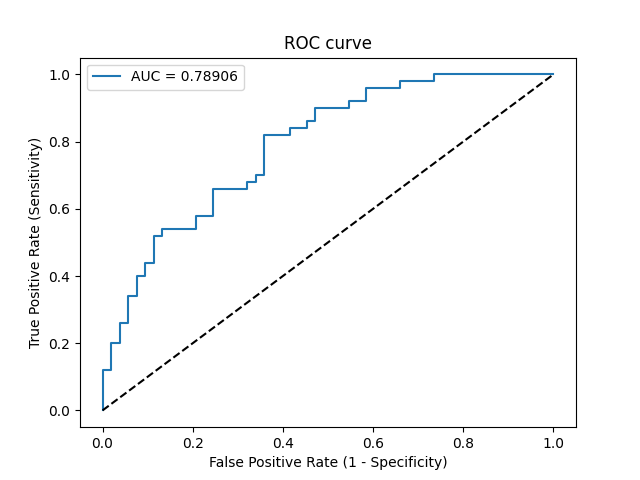

The table this chart was drawn from, first rows:
Threshold, Sensitivity, Specificity, NPV, PPV
inf, 0.0, 1.0, 0.5146, 0
0.8396, 0.02, 1.0, 0.5196, 1.0
0.7618, 0.12, 1.0, 0.5464, 1.0
0.7586, 0.12, 0.9811, 0.5417, 0.8571
0.7285, 0.2, 0.9811, 0.5652, 0.9091
0.7268, 0.2, 0.9623, 0.5604, 0.8333
0.7137, 0.26, 0.9623, 0.5795, 0.8667
0.7092, 0.26, 0.9434, 0.5747, 0.8125
0.6874, 0.34, 0.9434, 0.6024, 0.85
0.6843, 0.34, 0.9245, 0.5976, 0.8095
0.6803, 0.4, 0.9245, 0.6203, 0.8333
0.6803, 0.4, 0.9057, 0.6154, 0.8
0.6738, 0.44, 0.9057, 0.6316, 0.8148
0.6699, 0.44, 0.8868, 0.6267, 0.7857
0.6633, 0.52, 0.8868, 0.662, 0.8125
0.659, 0.52, 0.8679, 0.6571, 0.7879
0.6509, 0.54, 0.8679, 0.6667, 0.7941
0.6385, 0.54, 0.7925, 0.6462, 0.7105
0.6261, 0.58, 0.7925, 0.6667, 0.725
0.6223, 0.58, 0.7547, 0.6557, 0.6905
0.5911, 0.66, 0.7547, 0.7018, 0.7174
0.5776, 0.66, 0.6792, 0.6792, 0.66
0.5676, 0.68, 0.6792, 0.6923, 0.6667
0.5606, 0.68, 0.6604, 0.6863, 0.6538
0.5456, 0.7, 0.6604, 0.7, 0.6604
0.5345, 0.7, 0.6415, 0.6939, 0.6481
0.5105, 0.82, 0.6415, 0.7907, 0.6833
0.5041, 0.82, 0.5849, 0.775, 0.6508
0.4921, 0.84, 0.5849, 0.7949, 0.6562
0.4879, 0.84, 0.5472, 0.7838, 0.6364
0.4786, 0.86, 0.5472, 0.8056, 0.6418
0.4474, 0.86, 0.5283, 0.8, 0.6324
0.4256, 0.9, 0.5283, 0.8485, 0.6429
0.377, 0.9, 0.4528, 0.8276, 0.6081
0.3726, 0.92, 0.4528, 0.8571, 0.6133
0.3644, 0.92, 0.4151, 0.8462, 0.5974
0.3558, 0.96, 0.4151, 0.9167, 0.6076
0.1813, 0.96, 0.3396, 0.9, 0.5783
0.1404, 0.98, 0.3396, 0.9474, 0.5833
0.09296, 0.98, 0.2642, 0.9333, 0.5568
0.08893, 1.0, 0.2642, 1.0, 0.5618
3.776840300261571e-08, 1.0, 0.0, 0, 0.4854
